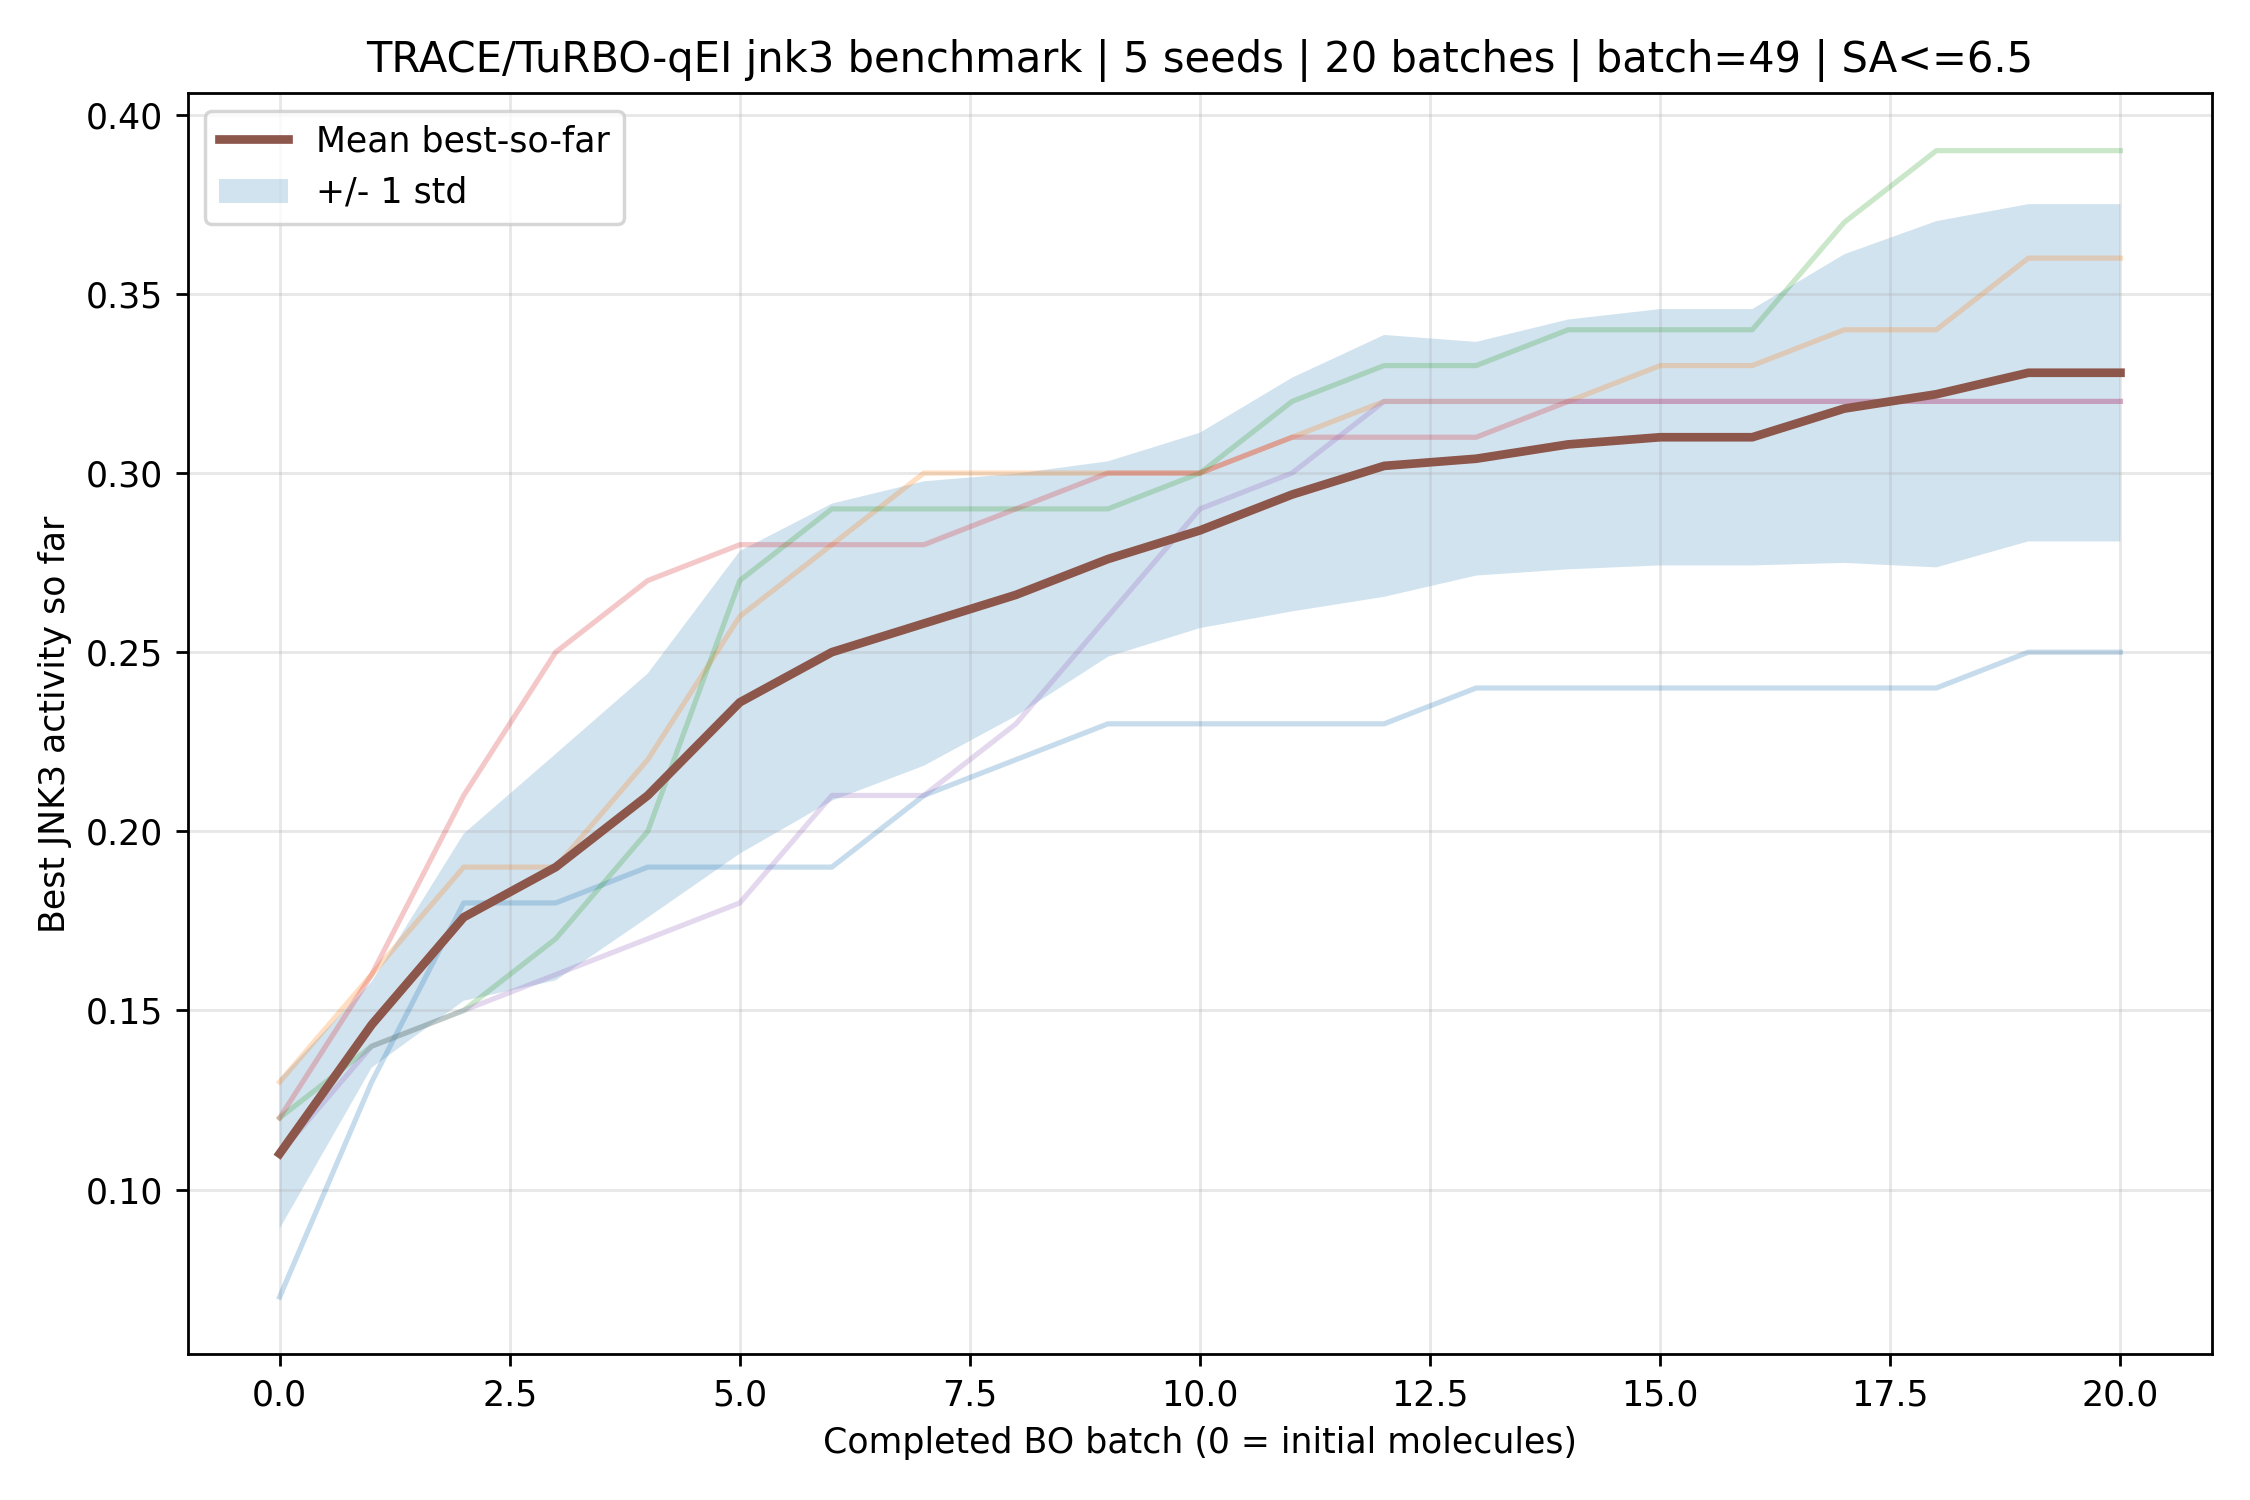

The data file committed next to this chart (first rows):
iteration, mean_best_so_far, std_best_so_far, seed_11, seed_22, seed_33, seed_44, seed_55
0, 0.11, 0.02098, 0.07, 0.13, 0.12, 0.12, 0.11
1, 0.146, 0.012, 0.13, 0.16, 0.14, 0.16, 0.14
2, 0.176, 0.02332, 0.18, 0.19, 0.15, 0.21, 0.15
3, 0.19, 0.03162, 0.18, 0.19, 0.17, 0.25, 0.16
4, 0.21, 0.03406, 0.19, 0.22, 0.2, 0.27, 0.17
5, 0.236, 0.04224, 0.19, 0.26, 0.27, 0.28, 0.18
6, 0.25, 0.04147, 0.19, 0.28, 0.29, 0.28, 0.21
7, 0.258, 0.0397, 0.21, 0.3, 0.29, 0.28, 0.21
8, 0.266, 0.03382, 0.22, 0.3, 0.29, 0.29, 0.23
9, 0.276, 0.02728, 0.23, 0.3, 0.29, 0.3, 0.26
10, 0.284, 0.02728, 0.23, 0.3, 0.3, 0.3, 0.29
11, 0.294, 0.03262, 0.23, 0.31, 0.32, 0.31, 0.3
12, 0.302, 0.03655, 0.23, 0.32, 0.33, 0.31, 0.32
13, 0.304, 0.03262, 0.24, 0.32, 0.33, 0.31, 0.32
14, 0.308, 0.03487, 0.24, 0.32, 0.34, 0.32, 0.32
15, 0.31, 0.03578, 0.24, 0.33, 0.34, 0.32, 0.32
16, 0.31, 0.03578, 0.24, 0.33, 0.34, 0.32, 0.32
17, 0.318, 0.04308, 0.24, 0.34, 0.37, 0.32, 0.32
18, 0.322, 0.04833, 0.24, 0.34, 0.39, 0.32, 0.32
19, 0.328, 0.04707, 0.25, 0.36, 0.39, 0.32, 0.32
20, 0.328, 0.04707, 0.25, 0.36, 0.39, 0.32, 0.32
